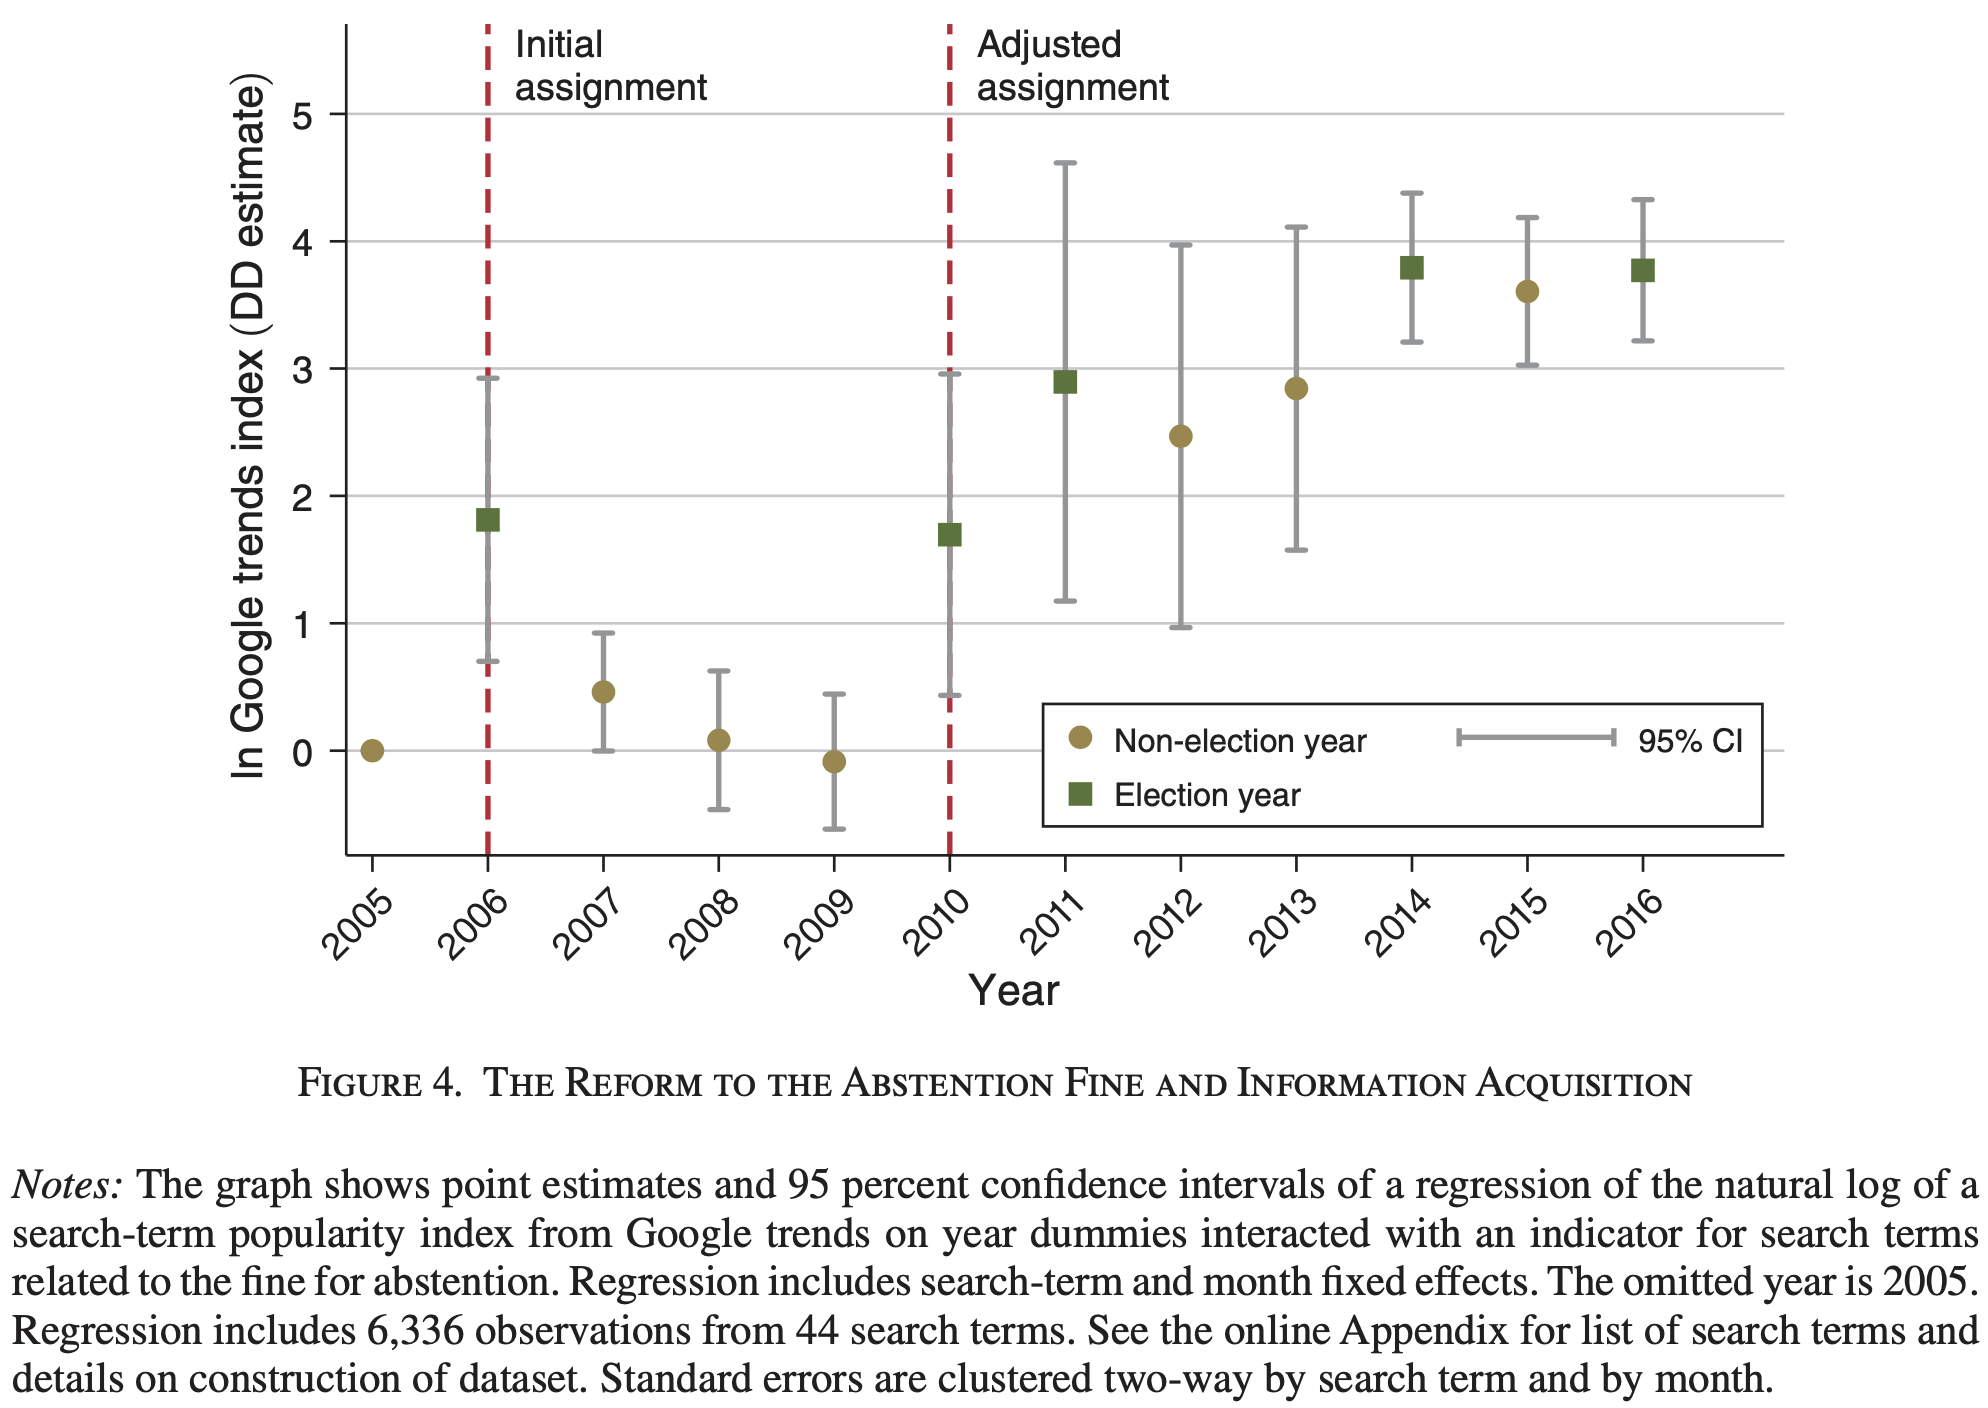

The file beside this chart, header and first rows:
Type-1, Type-2, Value, Error Bar Length
2005, Non-election year, 0.007825, 0.1721
2006, Election year, 1.823, 2.214
2007, Non-election year, 0.4773, 0.9468
2008, Non-election year, 0.0939, 1.08
2009, Non-election year, -0.07042, 1.049
2010, Election year, 1.698, 2.52
2011, Election year, 2.903, 3.419
2012, Non-election year, 2.473, 3.005
2013, Non-election year, 2.84, 2.52
2014, Election year, 3.795, 1.158
2015, Non-election year, 3.607, 1.158
2016, Election year, 3.764, 1.095
